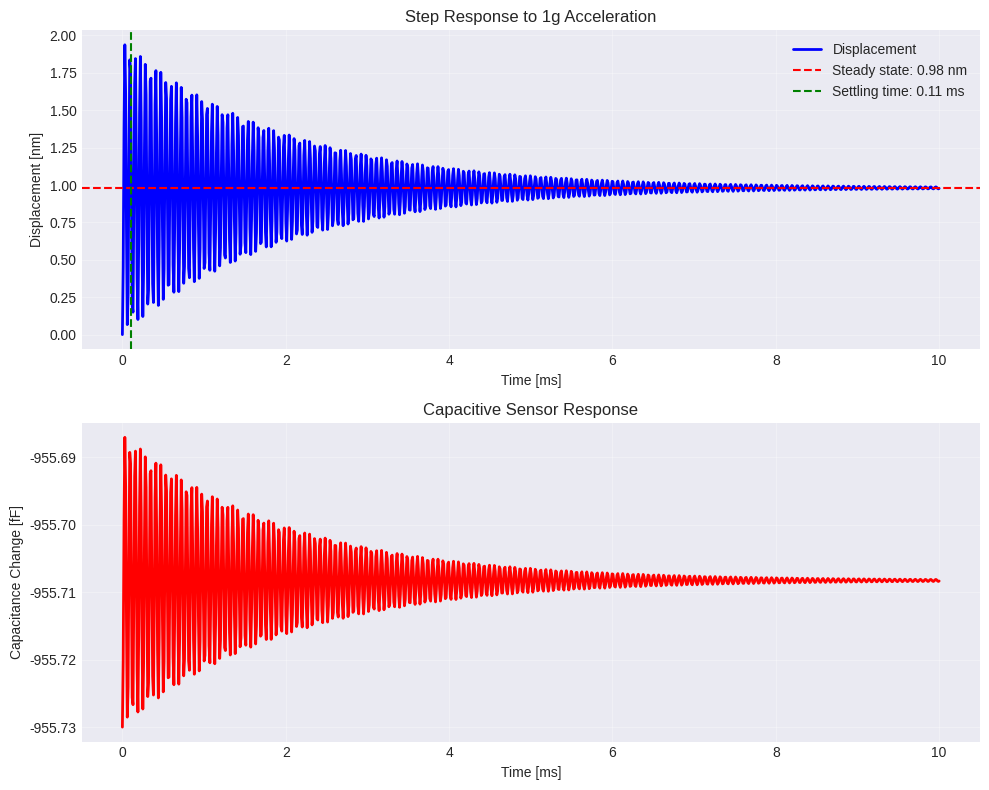
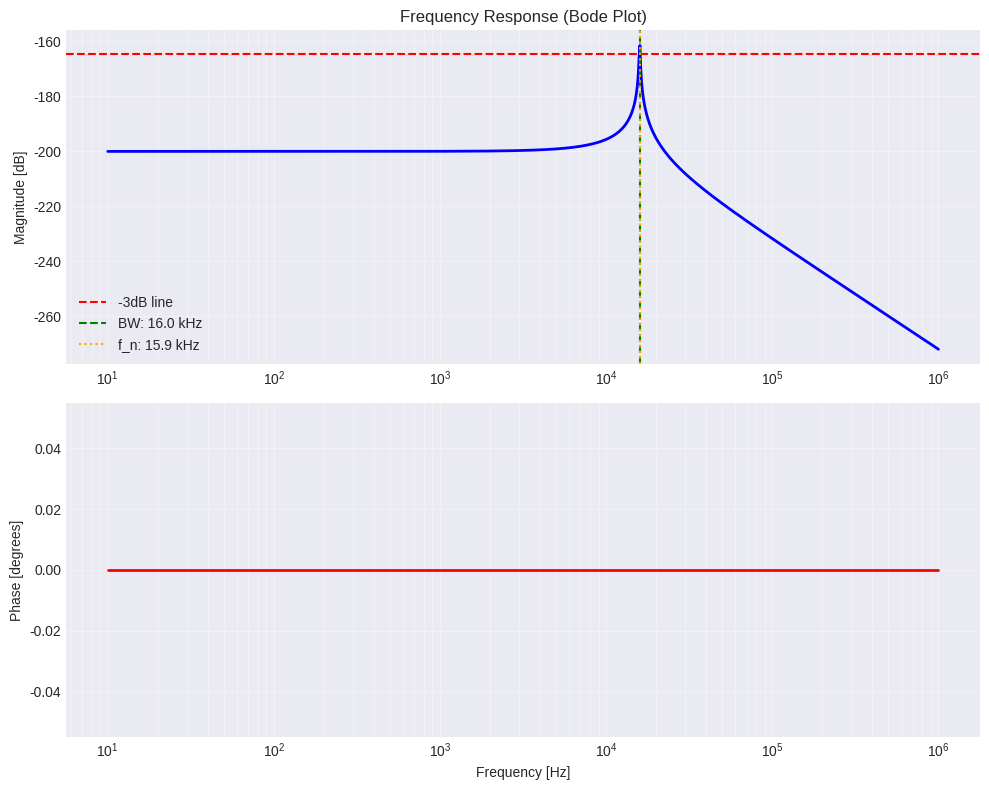
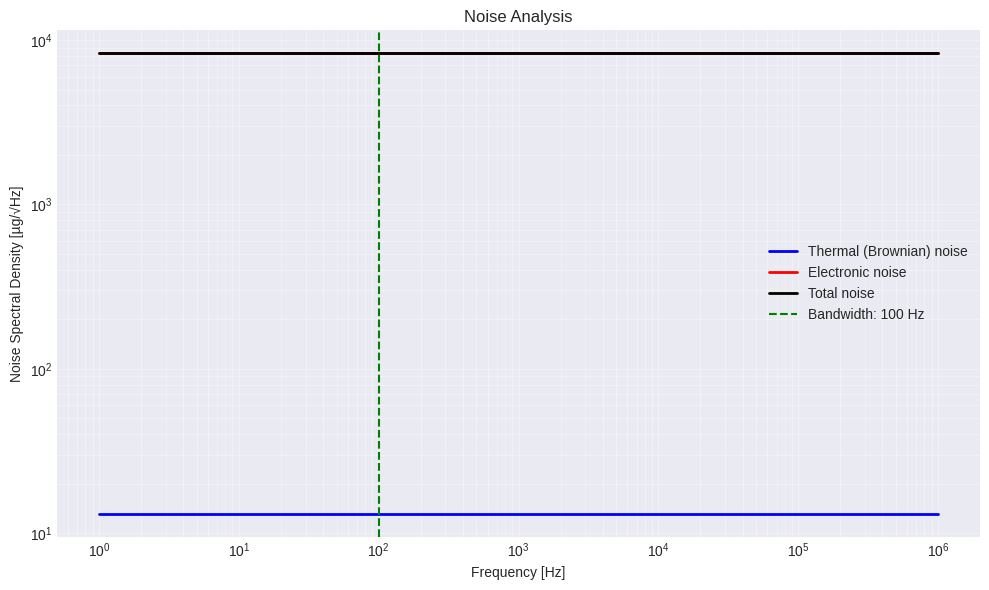
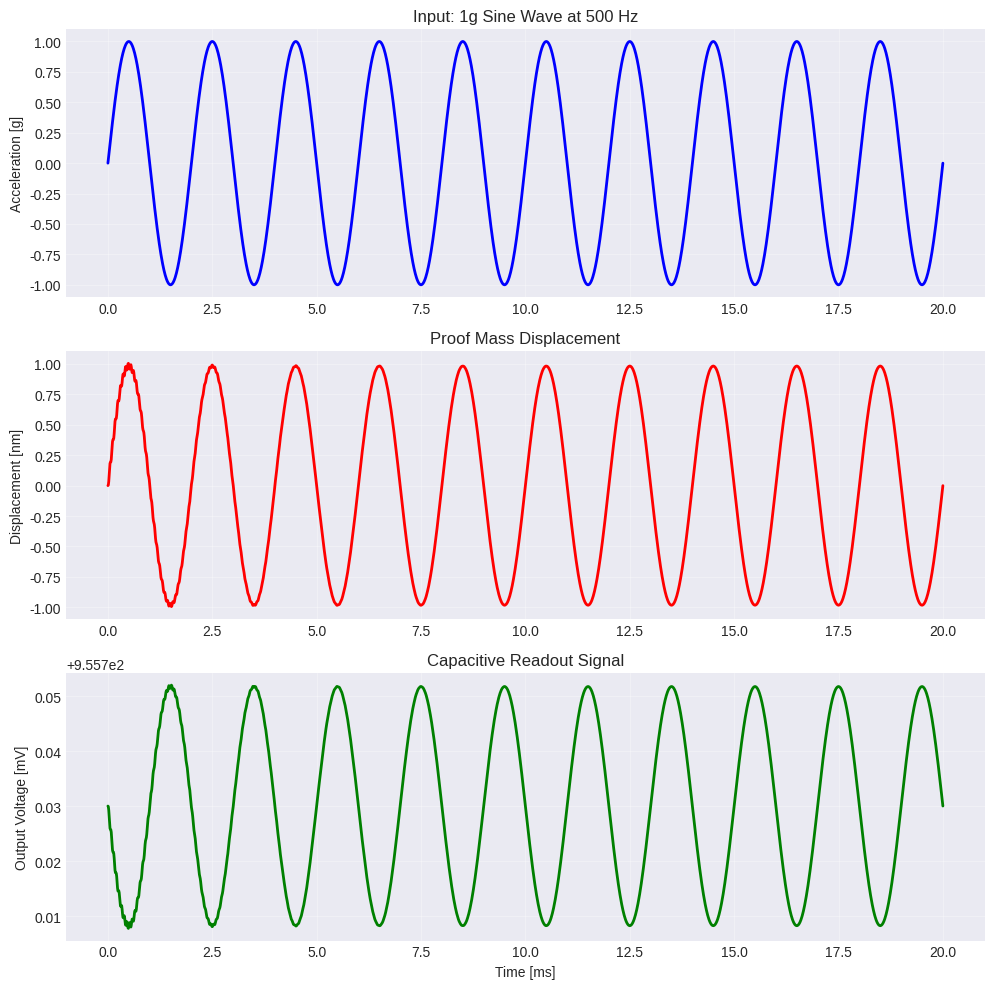
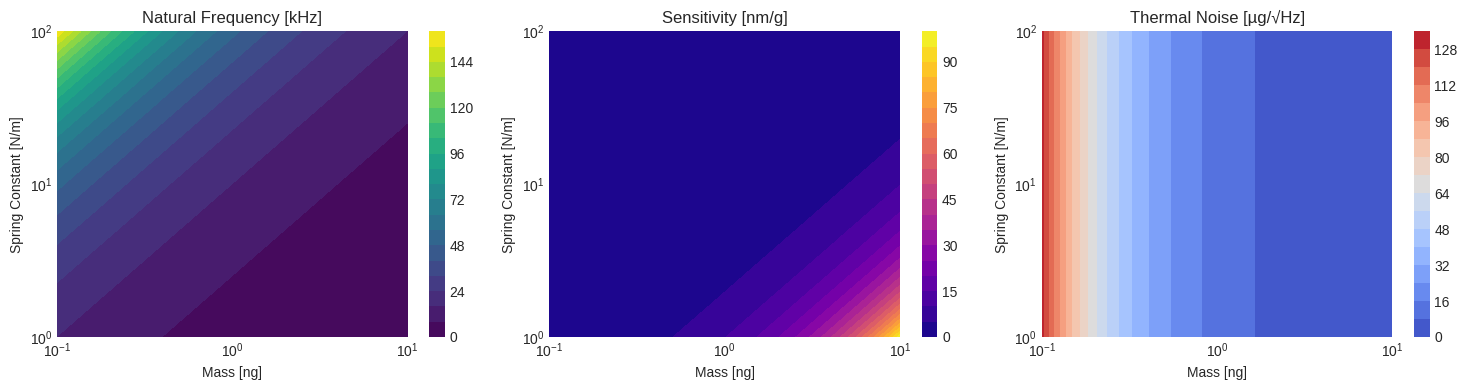

Recreate these plots in Python, in order.
#!/usr/bin/env python3
"""
MEMS Spring-Mass-Damper System Simulation
==========================================

Simulates the dynamics of a MEMS accelerometer modeled as a
spring-mass-damper system with capacitive sensing.

Features:
    - Time-domain response to acceleration
    - Frequency response (Bode plot)
    - Noise analysis
    - Design space exploration
    - Capacitive readout simulation

Author: Silicon Fabrication Handbook
License: MIT
"""

import numpy as np
import matplotlib.pyplot as plt
from scipy import signal
from pathlib import Path

# Create output directory for plots
OUTPUT_DIR = Path("images")
OUTPUT_DIR.mkdir(exist_ok=True)

# Plot style
plt.style.use('seaborn-v0_8-darkgrid')
plt.rcParams['figure.figsize'] = (10, 6)
plt.rcParams['font.size'] = 10


class MEMSAccelerometer:
    """
    MEMS accelerometer spring-mass-damper model.
    
    Parameters:
        m (float): Proof mass [kg]
        k (float): Spring constant [N/m]
        b (float): Damping coefficient [N·s/m]
        C0 (float): Nominal capacitance [F]
        d0 (float): Nominal gap [m]
        A (float): Electrode area [m²]
    """
    
    def __init__(self, m=1e-9, k=10, b=1e-6, C0=1e-12, d0=2e-6, A=1e-8):
        self.m = m  # Mass (typical: 1 ng)
        self.k = k  # Spring constant (typical: 10 N/m)
        self.b = b  # Damping (typical: 1 µN·s/m)
        self.C0 = C0  # Capacitance (1 pF)
        self.d0 = d0  # Gap (2 µm)
        self.A = A  # Area (100 µm²)
        
        # Derived parameters
        self.omega_n = np.sqrt(k / m)  # Natural frequency [rad/s]
        self.f_n = self.omega_n / (2 * np.pi)  # Natural frequency [Hz]
        self.zeta = b / (2 * np.sqrt(m * k))  # Damping ratio
        self.Q = 1 / (2 * self.zeta)  # Quality factor
        
        # Sensitivity
        self.sensitivity = 1 / (k / m)  # Displacement per g [m/g]
        
        print(f"MEMS Accelerometer Parameters:")
        print(f"  Mass (m): {m*1e9:.2f} ng")
        print(f"  Spring constant (k): {k:.2f} N/m")
        print(f"  Damping (b): {b*1e6:.3f} µN·s/m")
        print(f"  Natural frequency: {self.f_n/1e3:.2f} kHz")
        print(f"  Damping ratio (ζ): {self.zeta:.3f}")
        print(f"  Quality factor (Q): {self.Q:.1f}")
        print(f"  Sensitivity: {self.sensitivity*1e9:.2f} nm/g")
        print()
    
    def transfer_function(self):
        """Return transfer function H(s) = X(s)/A(s)"""
        # H(s) = 1 / (s² + 2ζω_n·s + ω_n²)
        num = [1]
        den = [1, 2*self.zeta*self.omega_n, self.omega_n**2]
        return signal.TransferFunction(num, den)
    
    def step_response(self, acceleration=9.81, t_max=0.01, n_points=1000):
        """
        Simulate step response to constant acceleration.
        
        Args:
            acceleration: Applied acceleration [m/s²]
            t_max: Simulation time [s]
            n_points: Number of time points
        
        Returns:
            t, x: Time array and displacement array
        """
        sys = self.transfer_function()
        t = np.linspace(0, t_max, n_points)
        
        # Step response
        t_step, x = signal.step(sys, T=t)
        
        # Scale by acceleration
        x = x * acceleration
        
        return t_step, x
    
    def frequency_response(self, f_min=1, f_max=1e6, n_points=1000):
        """
        Calculate frequency response (Bode plot).
        
        Args:
            f_min: Minimum frequency [Hz]
            f_max: Maximum frequency [Hz]
            n_points: Number of frequency points
        
        Returns:
            f, H: Frequency array and transfer function magnitude
        """
        sys = self.transfer_function()
        w = 2 * np.pi * np.logspace(np.log10(f_min), np.log10(f_max), n_points)
        w, H = signal.freqs(sys.num, sys.den, worN=w)
        f = w / (2 * np.pi)
        
        return f, np.abs(H)
    
    def displacement_to_capacitance(self, x):
        """
        Convert displacement to capacitance change.
        
        C = ε₀·A / (d₀ - x)
        ΔC ≈ C₀·x/d₀ (for small x)
        
        Args:
            x: Displacement [m]
        
        Returns:
            C: Capacitance [F]
        """
        epsilon_0 = 8.854e-12  # Permittivity of free space
        C = epsilon_0 * self.A / (self.d0 - x)
        return C
    
    def capacitance_to_voltage(self, C, V_bias=1.0):
        """
        Convert capacitance to voltage using charge amplifier.
        
        V_out = -V_bias · ΔC/C_f
        
        Args:
            C: Capacitance [F]
            V_bias: Bias voltage [V]
        
        Returns:
            V_out: Output voltage [V]
        """
        C_f = 1e-12  # Feedback capacitance (1 pF)
        delta_C = C - self.C0
        V_out = -V_bias * delta_C / C_f
        return V_out


def simulate_step_response(accelerometer, save_plot=True):
    """Simulate and plot step response."""
    print("Simulating step response to 1g acceleration...")
    
    # Simulate
    t, x = accelerometer.step_response(acceleration=9.81, t_max=0.01)
    
    # Convert to nm
    x_nm = x * 1e9
    
    # Settling time (2% criterion)
    steady_state = x_nm[-1]
    settling_idx = np.where(np.abs(x_nm - steady_state) < 0.02 * steady_state)[0][0]
    settling_time = t[settling_idx]
    
    # Plot
    fig, (ax1, ax2) = plt.subplots(2, 1, figsize=(10, 8))
    
    # Displacement
    ax1.plot(t * 1e3, x_nm, 'b-', linewidth=2, label='Displacement')
    ax1.axhline(steady_state, color='r', linestyle='--', label=f'Steady state: {steady_state:.2f} nm')
    ax1.axvline(settling_time * 1e3, color='g', linestyle='--', label=f'Settling time: {settling_time*1e3:.2f} ms')
    ax1.set_xlabel('Time [ms]')
    ax1.set_ylabel('Displacement [nm]')
    ax1.set_title('Step Response to 1g Acceleration')
    ax1.legend()
    ax1.grid(True, alpha=0.3)
    
    # Capacitance change
    C = accelerometer.displacement_to_capacitance(x)
    delta_C_fF = (C - accelerometer.C0) * 1e15
    ax2.plot(t * 1e3, delta_C_fF, 'r-', linewidth=2)
    ax2.set_xlabel('Time [ms]')
    ax2.set_ylabel('Capacitance Change [fF]')
    ax2.set_title('Capacitive Sensor Response')
    ax2.grid(True, alpha=0.3)
    
    plt.tight_layout()
    
    if save_plot:
        output_file = OUTPUT_DIR / "step_response.png"
        plt.savefig(output_file, dpi=300, bbox_inches='tight')
        print(f"✓ Saved: {output_file}")
    
    plt.show()
    
    print(f"  Steady-state displacement: {steady_state:.2f} nm")
    print(f"  Settling time (2%): {settling_time*1e3:.2f} ms")
    print()


def simulate_frequency_response(accelerometer, save_plot=True):
    """Simulate and plot frequency response (Bode plot)."""
    print("Calculating frequency response...")
    
    # Calculate
    f, H = accelerometer.frequency_response(f_min=10, f_max=1e6, n_points=1000)
    
    # Magnitude and phase
    mag_dB = 20 * np.log10(H)
    phase = np.angle(H * 2 * np.pi * f, deg=True)
    
    # -3dB bandwidth
    mag_max = np.max(mag_dB)
    bw_idx = np.where(mag_dB >= mag_max - 3)[0]
    bandwidth = f[bw_idx[-1]]
    
    # Plot
    fig, (ax1, ax2) = plt.subplots(2, 1, figsize=(10, 8))
    
    # Magnitude
    ax1.semilogx(f, mag_dB, 'b-', linewidth=2)
    ax1.axhline(mag_max - 3, color='r', linestyle='--', label='-3dB line')
    ax1.axvline(bandwidth, color='g', linestyle='--', label=f'BW: {bandwidth/1e3:.1f} kHz')
    ax1.axvline(accelerometer.f_n, color='orange', linestyle=':', label=f'f_n: {accelerometer.f_n/1e3:.1f} kHz')
    ax1.set_ylabel('Magnitude [dB]')
    ax1.set_title('Frequency Response (Bode Plot)')
    ax1.legend()
    ax1.grid(True, alpha=0.3, which='both')
    
    # Phase
    ax2.semilogx(f, phase, 'r-', linewidth=2)
    ax2.set_xlabel('Frequency [Hz]')
    ax2.set_ylabel('Phase [degrees]')
    ax2.grid(True, alpha=0.3, which='both')
    
    plt.tight_layout()
    
    if save_plot:
        output_file = OUTPUT_DIR / "frequency_response.png"
        plt.savefig(output_file, dpi=300, bbox_inches='tight')
        print(f"✓ Saved: {output_file}")
    
    plt.show()
    
    print(f"  -3dB Bandwidth: {bandwidth/1e3:.1f} kHz")
    print(f"  Resonant peak: {mag_max:.1f} dB")
    print()


def simulate_noise_analysis(accelerometer, save_plot=True):
    """Analyze noise sources and total noise."""
    print("Performing noise analysis...")
    
    # Frequency range
    f = np.logspace(0, 6, 1000)  # 1 Hz to 1 MHz
    
    # Thermal (Brownian) noise
    k_B = 1.38e-23  # Boltzmann constant
    T = 300  # Temperature [K]
    
    # Displacement noise spectral density [m/√Hz]
    S_x_thermal = np.sqrt(4 * k_B * T * accelerometer.b / accelerometer.k**2)
    x_thermal = S_x_thermal * np.ones_like(f)
    
    # Convert to acceleration noise [g/√Hz]
    a_thermal = x_thermal * accelerometer.k / accelerometer.m / 9.81
    
    # Electronic noise (charge amplifier)
    # Johnson noise from feedback resistor
    R_f = 1e9  # Feedback resistor [Ω]
    C_f = 1e-12  # Feedback capacitor [F]
    v_n_amplifier = np.sqrt(4 * k_B * T * R_f)  # V/√Hz
    
    # Convert to equivalent acceleration
    V_bias = 1.0
    sens_V_per_g = V_bias * accelerometer.C0 / C_f / accelerometer.d0 * accelerometer.sensitivity
    a_electronic = v_n_amplifier / sens_V_per_g / 9.81
    a_electronic = a_electronic * np.ones_like(f)
    
    # Total noise
    a_total = np.sqrt(a_thermal**2 + a_electronic**2)
    
    # Integrate over bandwidth to get RMS noise
    bandwidth = 100  # Hz
    f_bw = f[f <= bandwidth]
    a_total_bw = a_total[f <= bandwidth]
    noise_rms = np.sqrt(np.trapz(a_total_bw**2, f_bw))
    
    # Plot
    fig, ax = plt.subplots(figsize=(10, 6))
    
    ax.loglog(f, a_thermal * 1e6, 'b-', linewidth=2, label='Thermal (Brownian) noise')
    ax.loglog(f, a_electronic * 1e6, 'r-', linewidth=2, label='Electronic noise')
    ax.loglog(f, a_total * 1e6, 'k-', linewidth=2, label='Total noise')
    ax.axvline(bandwidth, color='g', linestyle='--', label=f'Bandwidth: {bandwidth} Hz')
    
    ax.set_xlabel('Frequency [Hz]')
    ax.set_ylabel('Noise Spectral Density [µg/√Hz]')
    ax.set_title('Noise Analysis')
    ax.legend()
    ax.grid(True, alpha=0.3, which='both')
    
    plt.tight_layout()
    
    if save_plot:
        output_file = OUTPUT_DIR / "noise_analysis.png"
        plt.savefig(output_file, dpi=300, bbox_inches='tight')
        print(f"✓ Saved: {output_file}")
    
    plt.show()
    
    print(f"  Thermal noise: {a_thermal[0]*1e6:.2f} µg/√Hz")
    print(f"  Electronic noise: {a_electronic[0]*1e6:.2f} µg/√Hz")
    print(f"  Total noise: {a_total[0]*1e6:.2f} µg/√Hz")
    print(f"  RMS noise (0-{bandwidth} Hz): {noise_rms*1e6:.2f} µg")
    print()


def design_space_exploration(save_plot=True):
    """Explore design trade-offs."""
    print("Exploring design space...")
    
    # Vary mass and spring constant
    masses = np.logspace(-10, -8, 50)  # 0.1 ng to 10 ng
    spring_constants = np.logspace(0, 2, 50)  # 1 to 100 N/m
    
    M, K = np.meshgrid(masses, spring_constants)
    
    # Calculate metrics
    f_n = np.sqrt(K / M) / (2 * np.pi)  # Natural frequency
    sensitivity = M / K * 9.81 * 1e9  # Sensitivity [nm/g]
    
    # Thermal noise (simplified)
    k_B = 1.38e-23
    T = 300
    b = 1e-6  # Fixed damping
    noise = np.sqrt(4 * k_B * T * b / K**2) * K / M / 9.81 * 1e6  # µg/√Hz
    
    # Plot
    fig, axes = plt.subplots(1, 3, figsize=(15, 4))
    
    # Natural frequency
    c1 = axes[0].contourf(M * 1e9, K, f_n / 1e3, levels=20, cmap='viridis')
    axes[0].set_xlabel('Mass [ng]')
    axes[0].set_ylabel('Spring Constant [N/m]')
    axes[0].set_title('Natural Frequency [kHz]')
    axes[0].set_xscale('log')
    axes[0].set_yscale('log')
    plt.colorbar(c1, ax=axes[0])
    
    # Sensitivity
    c2 = axes[1].contourf(M * 1e9, K, sensitivity, levels=20, cmap='plasma')
    axes[1].set_xlabel('Mass [ng]')
    axes[1].set_ylabel('Spring Constant [N/m]')
    axes[1].set_title('Sensitivity [nm/g]')
    axes[1].set_xscale('log')
    axes[1].set_yscale('log')
    plt.colorbar(c2, ax=axes[1])
    
    # Noise
    c3 = axes[2].contourf(M * 1e9, K, noise, levels=20, cmap='coolwarm')
    axes[2].set_xlabel('Mass [ng]')
    axes[2].set_ylabel('Spring Constant [N/m]')
    axes[2].set_title('Thermal Noise [µg/√Hz]')
    axes[2].set_xscale('log')
    axes[2].set_yscale('log')
    plt.colorbar(c3, ax=axes[2])
    
    plt.tight_layout()
    
    if save_plot:
        output_file = OUTPUT_DIR / "design_space.png"
        plt.savefig(output_file, dpi=300, bbox_inches='tight')
        print(f"✓ Saved: {output_file}")
    
    plt.show()
    print()


def simulate_transient_acceleration(accelerometer, save_plot=True):
    """Simulate response to time-varying acceleration."""
    print("Simulating transient acceleration (sine wave)...")
    
    # Time vector
    t = np.linspace(0, 0.02, 2000)  # 20 ms
    
    # Input: 1g sine wave at 500 Hz
    f_input = 500  # Hz
    a_input = 9.81 * np.sin(2 * np.pi * f_input * t)
    
    # Simulate using lsim
    sys = accelerometer.transfer_function()
    t, x, _ = signal.lsim(sys, a_input, t)
    
    # Convert to capacitance and voltage
    C = accelerometer.displacement_to_capacitance(x)
    V_out = accelerometer.capacitance_to_voltage(C)
    
    # Plot
    fig, axes = plt.subplots(3, 1, figsize=(10, 10))
    
    # Input acceleration
    axes[0].plot(t * 1e3, a_input / 9.81, 'b-', linewidth=2)
    axes[0].set_ylabel('Acceleration [g]')
    axes[0].set_title('Input: 1g Sine Wave at 500 Hz')
    axes[0].grid(True, alpha=0.3)
    
    # Displacement
    axes[1].plot(t * 1e3, x * 1e9, 'r-', linewidth=2)
    axes[1].set_ylabel('Displacement [nm]')
    axes[1].set_title('Proof Mass Displacement')
    axes[1].grid(True, alpha=0.3)
    
    # Output voltage
    axes[2].plot(t * 1e3, V_out * 1e3, 'g-', linewidth=2)
    axes[2].set_xlabel('Time [ms]')
    axes[2].set_ylabel('Output Voltage [mV]')
    axes[2].set_title('Capacitive Readout Signal')
    axes[2].grid(True, alpha=0.3)
    
    plt.tight_layout()
    
    if save_plot:
        output_file = OUTPUT_DIR / "transient_response.png"
        plt.savefig(output_file, dpi=300, bbox_inches='tight')
        print(f"✓ Saved: {output_file}")
    
    plt.show()
    
    print(f"  Peak displacement: {np.max(np.abs(x))*1e9:.2f} nm")
    print(f"  Peak output voltage: {np.max(np.abs(V_out))*1e3:.2f} mV")
    print()


def main():
    """Run all simulations."""
    print("=" * 60)
    print("MEMS Spring-Mass-Damper System Simulation")
    print("=" * 60)
    print()
    
    # Create accelerometer instance
    # Typical MEMS accelerometer parameters
    accel = MEMSAccelerometer(
        m=1e-9,      # 1 ng proof mass
        k=10,        # 10 N/m spring constant
        b=1e-6,      # 1 µN·s/m damping
        C0=1e-12,    # 1 pF nominal capacitance
        d0=2e-6,     # 2 µm gap
        A=1e-8       # 100 µm² electrode area
    )
    
    # Run simulations
    simulate_step_response(accel)
    simulate_frequency_response(accel)
    simulate_noise_analysis(accel)
    simulate_transient_acceleration(accel)
    design_space_exploration()
    
    print("=" * 60)
    print("All simulations complete!")
    print(f"Plots saved to: {OUTPUT_DIR}/")
    print("=" * 60)


if __name__ == "__main__":
    main()
